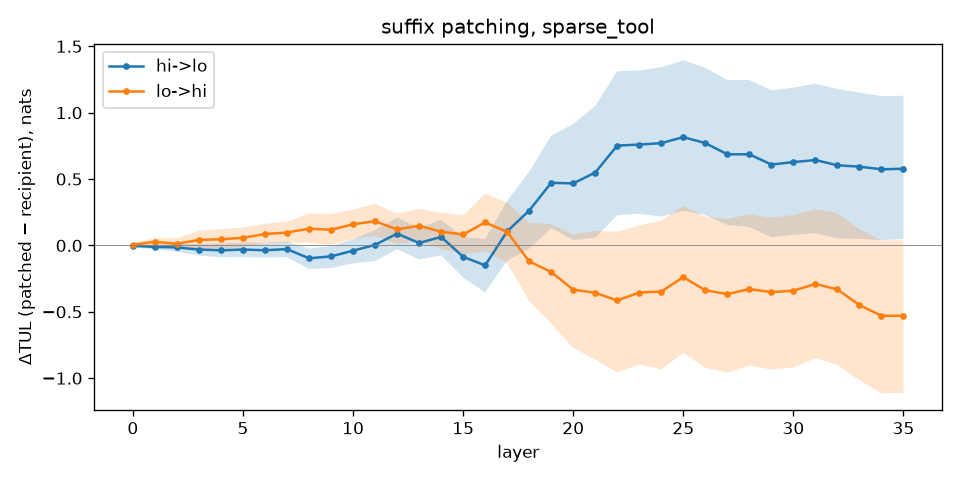

Source data for this figure (header and first rows):
layer, patch, direction, effect, ci_lo, ci_hi, norm_effect_median, n
0, full, hi->lo, -0.002427, -0.01402, 0.008465, 1.2964994945812804e-06, 300
0, full, lo->hi, 0.004988, -0.00761, 0.0191, 2.7963398760124004e-05, 300
1, full, hi->lo, -0.01113, -0.03025, 0.007483, -0.0003901, 300
1, full, lo->hi, 0.02732, 0.004291, 0.05283, 0.001361, 300
2, full, hi->lo, -0.01483, -0.04655, 0.01293, 0.00112, 300
2, full, lo->hi, 0.01238, -0.02781, 0.05472, 0.004471, 300
3, full, hi->lo, -0.03107, -0.07705, 0.01007, 0.000403, 300
3, full, lo->hi, 0.04135, -0.0251, 0.1104, 0.00468, 300
4, full, hi->lo, -0.03679, -0.08916, 0.01433, 0.0008876, 300
4, full, lo->hi, 0.04663, -0.02385, 0.1221, 0.006798, 300
5, full, hi->lo, -0.03095, -0.08782, 0.02105, 0.0006532, 300
5, full, lo->hi, 0.05767, -0.01274, 0.136, 0.0002894, 300
6, full, hi->lo, -0.03637, -0.09164, 0.01914, -0.0001277, 300
6, full, lo->hi, 0.08576, 0.01707, 0.1626, 0.0002706, 300
7, full, hi->lo, -0.02763, -0.08797, 0.02887, -0.0001256, 300
7, full, lo->hi, 0.09729, 0.02031, 0.1797, 0.0002229, 300
8, full, hi->lo, -0.09693, -0.1775, -0.02435, 0.01002, 300
8, full, lo->hi, 0.1261, 0.01932, 0.2398, 0.002381, 300
9, full, hi->lo, -0.08247, -0.1706, -0.004863, 0.00548, 300
9, full, lo->hi, 0.1181, 0.006268, 0.2371, 0.0007233, 300
10, full, hi->lo, -0.03976, -0.1353, 0.0463, 0.009141, 300
10, full, lo->hi, 0.1596, 0.05002, 0.2701, 0.000926, 300
11, full, hi->lo, 0.004184, -0.1179, 0.1165, 0.004275, 300
11, full, lo->hi, 0.1823, 0.07037, 0.3127, 0.002377, 300
12, full, hi->lo, 0.08906, -0.02809, 0.2086, 0.01263, 300
12, full, lo->hi, 0.1206, 0.008937, 0.2404, 0.009714, 300
13, full, hi->lo, 0.01835, -0.1051, 0.1319, 0.01211, 300
13, full, lo->hi, 0.1482, 0.03515, 0.275, 0.009585, 300
14, full, hi->lo, 0.0643, -0.07483, 0.1939, 0.04063, 300
14, full, lo->hi, 0.1033, -0.02643, 0.2472, 0.03443, 300
15, full, hi->lo, -0.0854, -0.2418, 0.06129, 0.03637, 300
15, full, lo->hi, 0.08251, -0.06878, 0.2264, 0.03678, 300
16, full, hi->lo, -0.1503, -0.3536, 0.05, 0.04929, 300
16, full, lo->hi, 0.173, -0.04249, 0.3906, 0.05945, 300
17, full, hi->lo, 0.106, -0.1148, 0.3374, 0.07279, 300
17, full, lo->hi, 0.1023, -0.1337, 0.3225, 0.0426, 300
18, full, hi->lo, 0.2628, -0.02452, 0.5556, 0.1591, 300
18, full, lo->hi, -0.1203, -0.4185, 0.1696, 0.1636, 300
19, full, hi->lo, 0.4716, 0.1294, 0.8268, 0.2646, 300
19, full, lo->hi, -0.2002, -0.5892, 0.1603, 0.2758, 300
20, full, hi->lo, 0.4674, 0.04177, 0.9149, 0.4422, 300
20, full, lo->hi, -0.3331, -0.7717, 0.08204, 0.431, 300
21, full, hi->lo, 0.5488, 0.05805, 1.05, 0.5633, 300
21, full, lo->hi, -0.357, -0.8594, 0.11, 0.6047, 300
22, full, hi->lo, 0.7521, 0.2267, 1.313, 0.7282, 300
22, full, lo->hi, -0.4145, -0.9577, 0.1036, 0.6705, 300
23, full, hi->lo, 0.7596, 0.2388, 1.318, 0.7173, 300
23, full, lo->hi, -0.3547, -0.896, 0.1506, 0.7684, 300
24, full, hi->lo, 0.7706, 0.2168, 1.342, 0.8006, 300
24, full, lo->hi, -0.3472, -0.934, 0.1874, 0.8489, 300
25, full, hi->lo, 0.816, 0.2609, 1.395, 0.8166, 300
25, full, lo->hi, -0.2391, -0.8105, 0.2974, 0.8516, 300
26, full, hi->lo, 0.7709, 0.2301, 1.339, 0.8606, 300
26, full, lo->hi, -0.3379, -0.9212, 0.2162, 0.8418, 300
27, full, hi->lo, 0.6866, 0.1531, 1.247, 0.8667, 300
27, full, lo->hi, -0.367, -0.9595, 0.1992, 0.8958, 300
28, full, hi->lo, 0.6864, 0.1384, 1.246, 0.9571, 300
28, full, lo->hi, -0.3283, -0.9051, 0.2352, 0.9127, 300
29, full, hi->lo, 0.6093, 0.06214, 1.169, 0.9589, 300
29, full, lo->hi, -0.3522, -0.9345, 0.2095, 0.9156, 300
... 12 more rows
